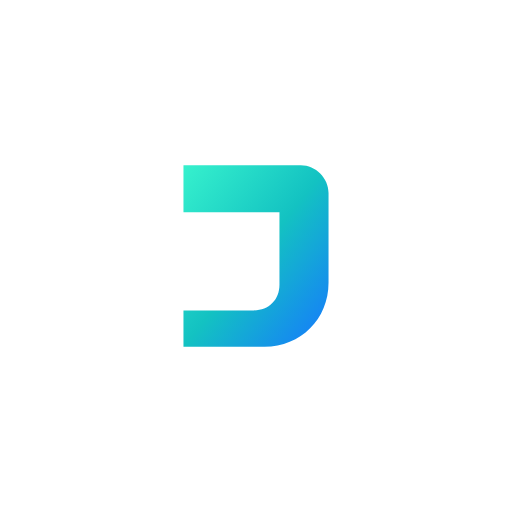
t = 0.00 s
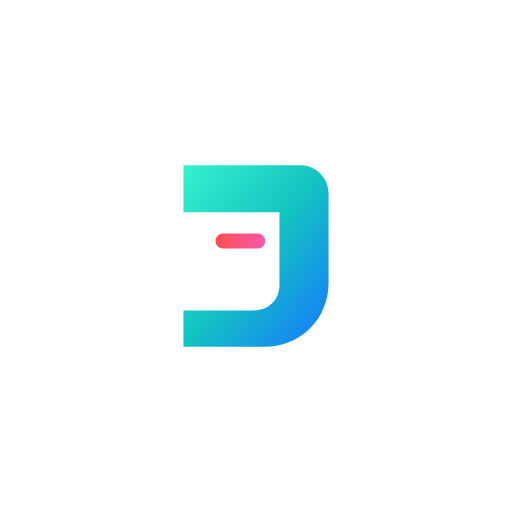
t = 0.30 s
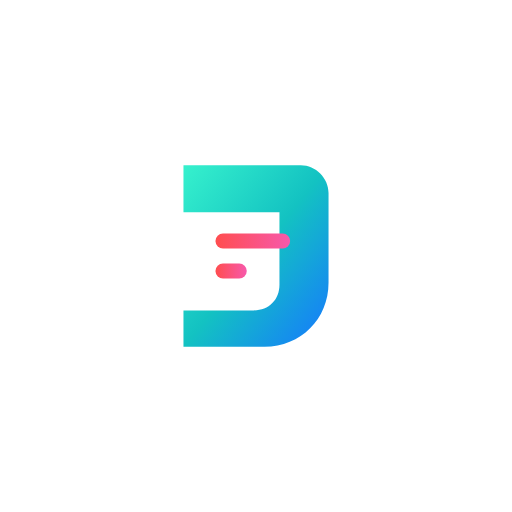
t = 0.60 s
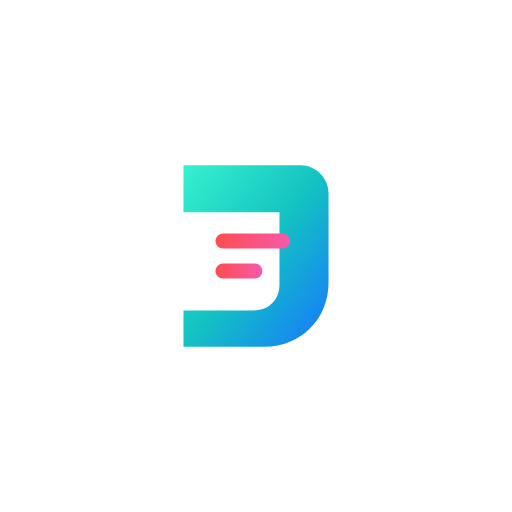
t = 0.90 s
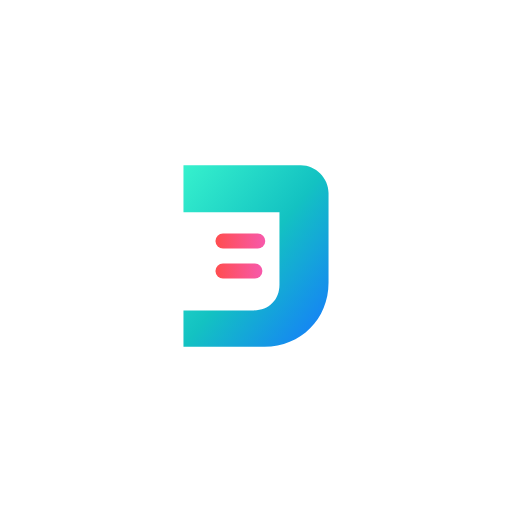
t = 1.20 s
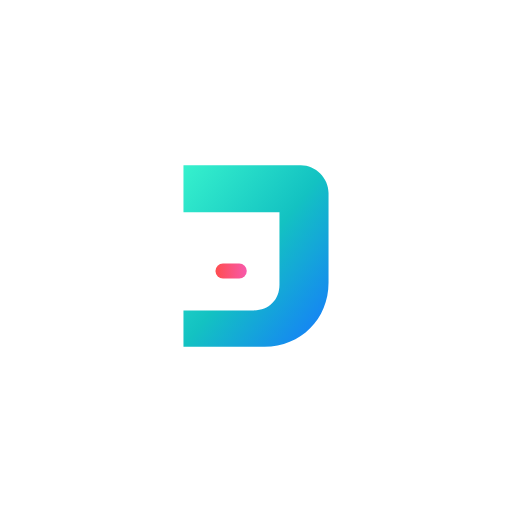
t = 1.50 s

The animated SVG that drew these frames (rendered in a browser with its animation timeline set to each time). Animation: 2 SMIL elements (animate=2); one cycle of 1.80 s, repeats indefinitely.

<?xml version="1.0" encoding="UTF-8"?>
<svg width="240" height="240" viewBox="0 0 240 240" xmlns="http://www.w3.org/2000/svg">
    <defs>
        <!-- 主要渐变 -->
        <linearGradient id="primaryGradient" x1="0%" y1="0%" x2="100%" y2="100%">
            <stop offset="0%" stop-color="#36F1CD" />
            <stop offset="50%" stop-color="#13C2C2" />
            <stop offset="100%" stop-color="#1677FF" />
        </linearGradient>

        <!-- 次要渐变  -->
        <linearGradient id="secondaryGradient" x1="0%" y1="0%" x2="100%" y2="0%">
            <stop offset="0%" stop-color="#FF4D4F" />
            <stop offset="100%" stop-color="#F759AB" />
        </linearGradient>
    </defs>

    <!-- 背景 -->
    <rect width="240" height="240" fill="transparent" />

    <!-- 主要"J"形状和动画 -->
    <g transform="translate(86, 77.5)">
        <!-- J形状 -->
        <path
            d="M0,0 L55,0 C62,0 68,6 68,13 L68,55 C68,72 55,85 38,85 L0,85 L0,68 L33,68 C40,68 45,63 45,56 L45,22 L0,22 Z"
            fill="url(#primaryGradient)"
        />

        <!-- 横线动画组 -->
        <g>
            <!-- 第一条横线动画 -->
            <rect x="15" y="32" width="0" height="7" rx="3.5" fill="url(#secondaryGradient)">
                <animate
                    attributeName="width"
                    values="0;35;35;0"
                    keyTimes="0;0.3;0.7;1"
                    dur="1.5s"
                    repeatCount="indefinite" />
            </rect>

            <!-- 第二条横线动画 -->
            <rect x="15" y="46" width="0" height="7" rx="3.5" fill="url(#secondaryGradient)">
                <animate
                    attributeName="width"
                    values="0;22;22;0"
                    keyTimes="0;0.3;0.7;1"
                    dur="1.5s"
                    begin="0.3s"
                    repeatCount="indefinite" />
            </rect>
        </g>
    </g>
</svg>